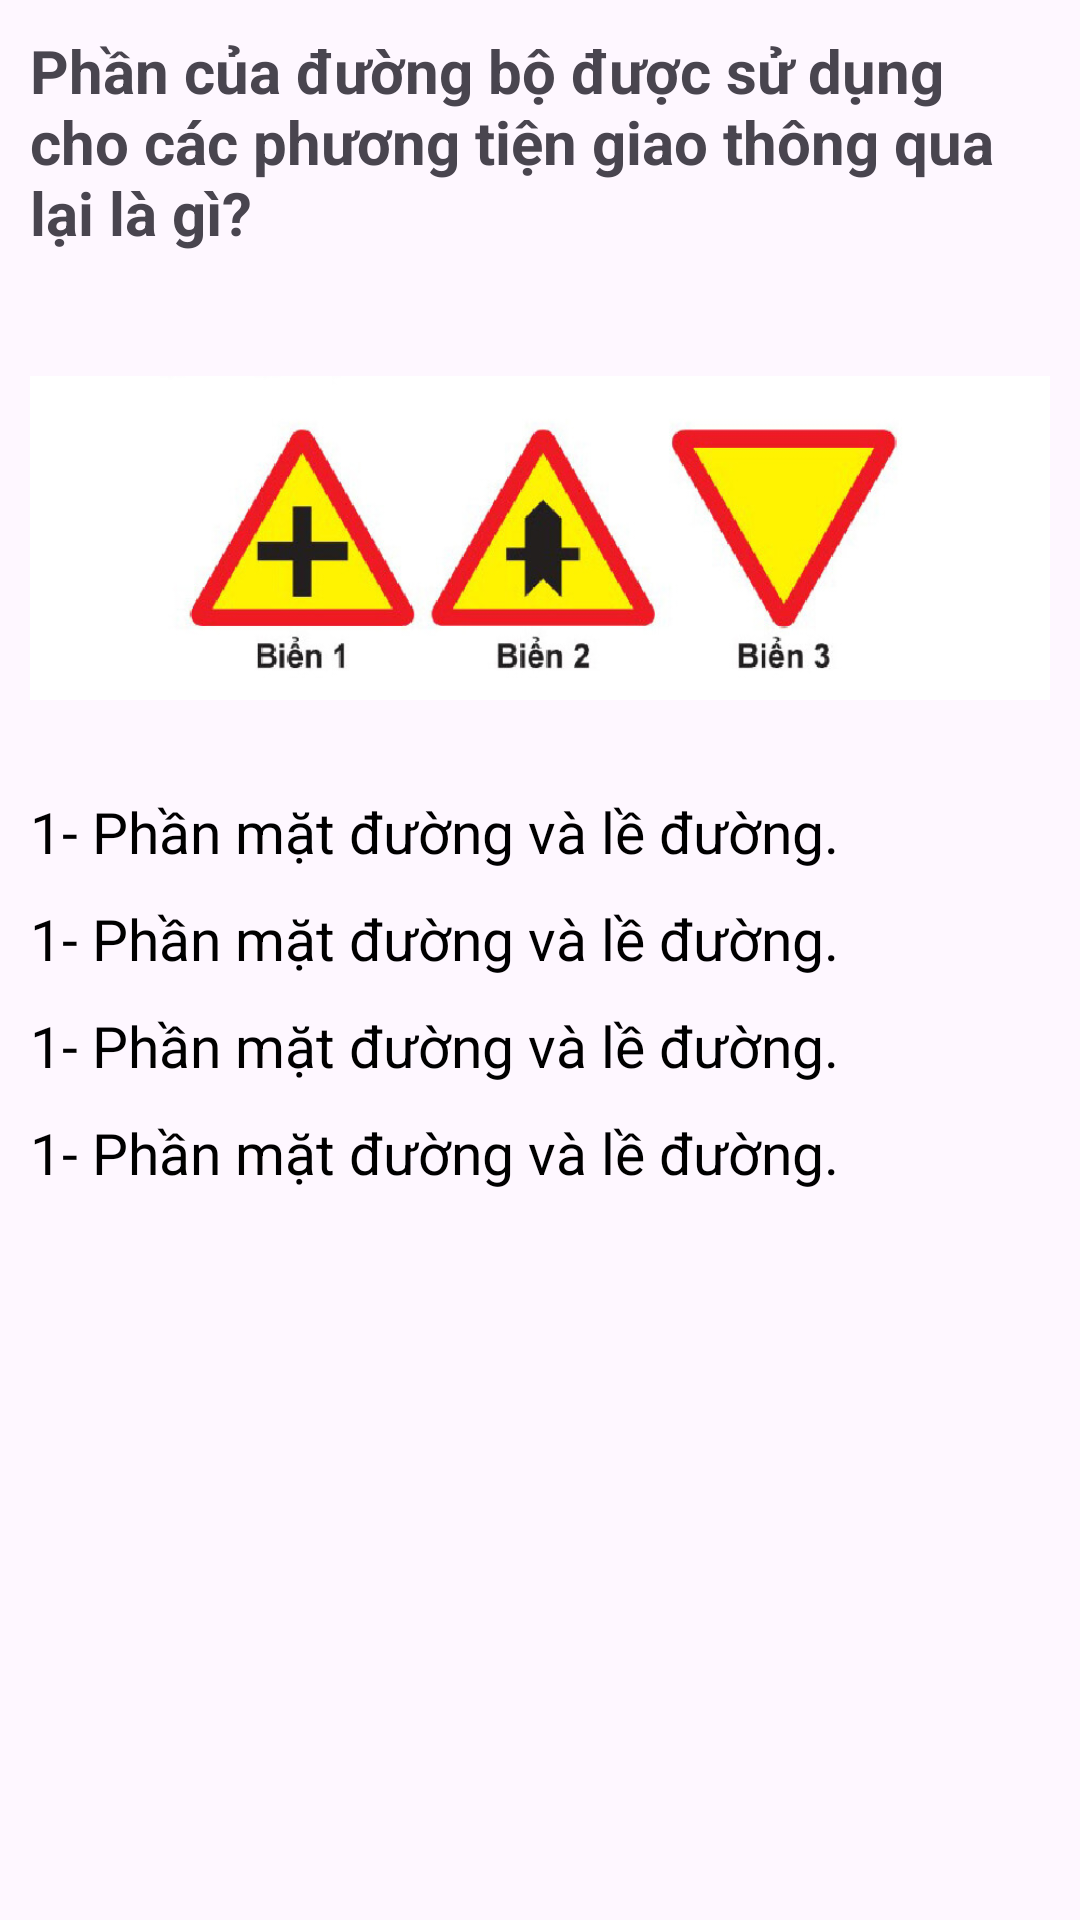

Produce the Android XML layout that renders to this screen, including the resource entries it uses.
<!-- AndroidManifest.xml: application theme Theme.App_ThiBangLaiXe -->
<!-- res/layout/layout_causai_item.xml -->
<?xml version="1.0" encoding="utf-8"?>
<LinearLayout xmlns:android="http://schemas.android.com/apk/res/android"
    android:layout_width="match_parent"
    android:layout_height="wrap_content"
    android:padding="10dp"
    android:layout_marginTop="10dp"
    android:orientation="vertical">
    <TextView
        android:id="@+id/CauHoi"
        android:layout_width="match_parent"
        android:layout_height="wrap_content"
        android:text="Phần của đường bộ được sử dụng cho các phương tiện giao thông qua lại là gì?"
        android:textStyle="bold"
        android:textSize="20dp"
        />
    <ImageView
        android:id="@+id/Image"
        android:layout_marginTop="20dp"
        android:layout_width="match_parent"
        android:layout_height="150dp"
        android:src="@drawable/img_5"
        />
    <TextView
        android:id="@+id/option1"
        android:layout_marginTop="10dp"
        android:layout_width="match_parent"
        android:layout_height="wrap_content"
        android:text="1- Phần mặt đường và lề đường."
        android:textSize="19dp"
        android:textColor="@color/black"
        />
    <TextView
        android:id="@+id/option2"
        android:layout_marginTop="10dp"
        android:layout_width="match_parent"
        android:layout_height="wrap_content"
        android:text="1- Phần mặt đường và lề đường."
        android:textSize="19dp"
        android:textColor="@color/black"
        />
    <TextView
        android:id="@+id/option3"
        android:layout_marginTop="10dp"
        android:layout_width="match_parent"
        android:layout_height="wrap_content"
        android:text="1- Phần mặt đường và lề đường."
        android:textSize="19dp"
        android:textColor="@color/black"
        />
    <TextView
        android:id="@+id/option4"
        android:layout_marginTop="10dp"
        android:layout_width="match_parent"
        android:layout_height="wrap_content"
        android:text="1- Phần mặt đường và lề đường."
        android:textSize="19dp"
        android:textColor="@color/black"
        />
</LinearLayout>
<!-- resources referenced by this layout -->
<resources>
  <!-- drawable img_5: png bitmap (drawable, 149745 bytes) -->
  <style name="Theme.App_ThiBangLaiXe" parent="Base.Theme.App_ThiBangLaiXe" />
  <style name="Base.Theme.App_ThiBangLaiXe" parent="Theme.Material3.DayNight.NoActionBar">
          
          
      </style>
  <!-- not gathered from this repository: default colours our renderer supplied (Android Studio template values) -->
  <color name="black">#FF000000</color>
</resources>
